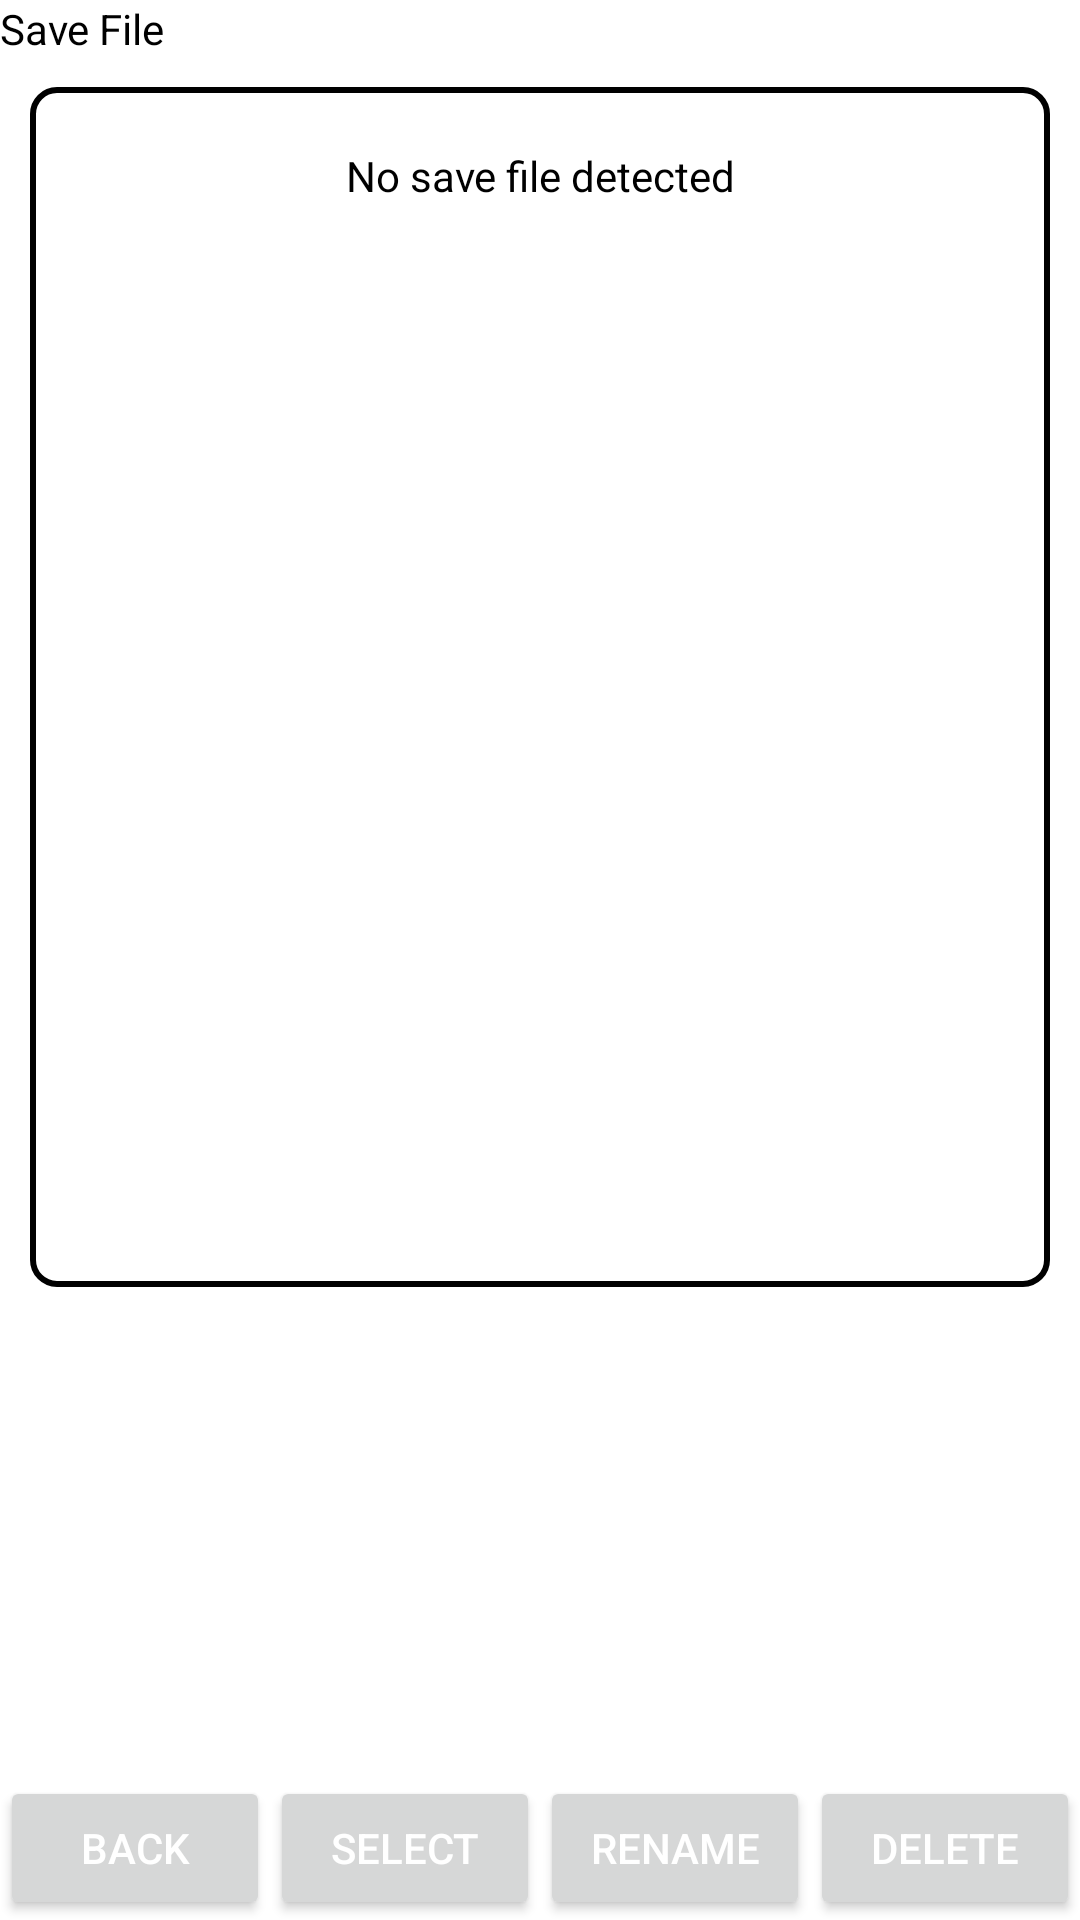

This screen was rendered from an Android layout file. Write that file and the resources it references.
<!-- AndroidManifest.xml: application theme Base.Theme.AutoClicker.Light -->
<!-- res/layout/savefile_screen.xml -->
<?xml version="1.0" encoding="utf-8"?>
<androidx.constraintlayout.widget.ConstraintLayout xmlns:android="http://schemas.android.com/apk/res/android"
    xmlns:app="http://schemas.android.com/apk/res-auto"
    xmlns:tools="http://schemas.android.com/tools"
    android:layout_width="match_parent"
    android:layout_height="match_parent"
    android:fitsSystemWindows="true">

    <LinearLayout
        android:id="@+id/headerLayout"
        android:layout_width="0dp"
        android:layout_height="wrap_content"
        android:orientation="horizontal"
        app:layout_constraintEnd_toEndOf="parent"
        app:layout_constraintStart_toStartOf="parent"
        app:layout_constraintTop_toTopOf="parent">

        <TextView
            android:id="@+id/headerTextView"
            android:layout_width="0dp"
            android:layout_height="wrap_content"
            android:layout_weight="1"
            android:text="@string/SaveFileScreen" />
    </LinearLayout>

    <ScrollView
        android:id="@+id/saveScrollView"
        android:layout_width="0dp"
        android:layout_height="400dp"
        android:layout_margin="10dp"
        android:background="@drawable/border"
        app:layout_constraintEnd_toEndOf="parent"
        app:layout_constraintStart_toStartOf="parent"
        app:layout_constraintTop_toBottomOf="@+id/headerLayout">
        <LinearLayout
            android:id="@+id/saveFileLayout"
            android:layout_width="match_parent"
            android:layout_height="wrap_content"
            android:clickable="true"
            android:focusable="true"
            android:orientation="vertical"
            android:padding="10dp">
            <TextView
                android:id="@+id/noSaveFileTextView"
                android:layout_width="match_parent"
                android:layout_height="wrap_content"
                android:textAlignment="center"
                android:text="@string/EmptySaveFile"/>
        </LinearLayout>

    </ScrollView>

    <LinearLayout
        android:id="@+id/buttonLayout"
        android:layout_width="0dp"
        android:layout_height="wrap_content"
        android:orientation="horizontal"
        app:layout_constraintBottom_toBottomOf="parent"
        app:layout_constraintEnd_toEndOf="parent"
        app:layout_constraintStart_toStartOf="parent"
        app:layout_constraintTop_toBottomOf="@+id/saveScrollView"
        app:layout_constraintVertical_bias="1.0">

        <Button
            android:id="@+id/backButton"
            style="@style/Widget.AppCompat.Button"
            android:layout_width="wrap_content"
            android:layout_height="wrap_content"
            android:layout_weight="1"
            android:text="@string/BackButton"
            android:textColor="?attr/buttonTextColor" />

        <Button
            android:id="@+id/selectButton"
            style="@style/Widget.AppCompat.Button"
            android:layout_width="wrap_content"
            android:layout_height="wrap_content"
            android:layout_weight="1"
            android:text="@string/SelectButton"
            android:textColor="?attr/buttonTextColor" />

        <Button
            android:id="@+id/renameButton"
            style="@style/Widget.AppCompat.Button"
            android:layout_width="wrap_content"
            android:layout_height="wrap_content"
            android:layout_weight="1"
            android:text="@string/RenameButton"
            android:textColor="?attr/buttonTextColor" />

        <Button
            android:id="@+id/deleteButton"
            style="@style/Widget.AppCompat.Button"
            android:layout_width="wrap_content"
            android:layout_height="wrap_content"
            android:layout_weight="1"
            android:text="@string/DeleteButton"
            android:textColor="?attr/buttonTextColor" />
    </LinearLayout>
</androidx.constraintlayout.widget.ConstraintLayout>
<!-- resources referenced by this layout -->
<resources>
  <!-- drawable border (drawable) -->
  <?xml version="1.0" encoding="utf-8"?>
  <shape xmlns:android="http://schemas.android.com/apk/res/android">
  
      <solid android:color="?borderColorInsideUnselected" /> 
      <stroke
          android:width="2dp"
          android:color="?borderColor" /> 
      <corners android:radius="8dp" /> 
      <padding
          android:left="10dp"
          android:top="10dp"
          android:right="10dp"
          android:bottom="10dp" />
  </shape>
  <string name="BackButton">Back</string>
  <string name="DeleteButton">Delete</string>
  <string name="EmptySaveFile">No save file detected</string>
  <string name="RenameButton">Rename</string>
  <string name="SaveFileScreen">Save File</string>
  <string name="SelectButton">Select</string>
  <style name="Base.Theme.AutoClicker.Light" parent="Theme.Material3.DayNight.NoActionBar">
          
          <item name="colorPrimary">@color/light_primary</item>
          <item name="colorPrimaryVariant">@color/light_primary_variant</item>
          <item name="colorOnPrimary">@color/light_on_primary</item>
          <item name="colorSecondary">@color/light_secondary</item>
          <item name="colorSecondaryVariant">@color/light_secondary_variant</item>
          <item name="colorOnSecondary">@color/light_on_secondary</item>
          <item name="android:windowBackground">@color/light_background</item>
          <item name="android:textColor">@color/light_text</item>
          <item name="android:statusBarColor">@color/light_status_bar</item>
  
          <item name="borderColor">@color/black</item>
          <item name="borderColorInsideUnselected">@color/light_border_unselected</item>
          <item name="borderColorInsideSelected">@color/light_border_selected</item>
  
          <item name="buttonTextColor">@color/white</item>
  
          <item name="radioButtonColorSelected">@color/light_radio_button_selected</item>
          <item name="radioButtonColorUnselected">@color/light_radio_button_unselected</item>
      </style>
  <color name="light_primary">#2196F3</color>
  <color name="light_primary_variant">#1976D2</color>
  <color name="light_on_primary">#FFFFFF</color>
  <color name="light_secondary">#FFC107</color>
  <color name="light_secondary_variant">#FFA000</color>
  <color name="light_on_secondary">#000000</color>
  <color name="light_background">#FFFFFF</color>
  <color name="light_text">#000000</color>
  <color name="light_status_bar">#1976D2</color>
  <color name="black">#FF000000</color>
  <color name="light_border_unselected">#FFFFFFFF</color>
  <color name="light_border_selected">#5A000000</color>
  <color name="white">#FFFFFFFF</color>
  <color name="light_radio_button_selected">#000000</color>
  <color name="light_radio_button_unselected">#FFFFFF</color>
</resources>
